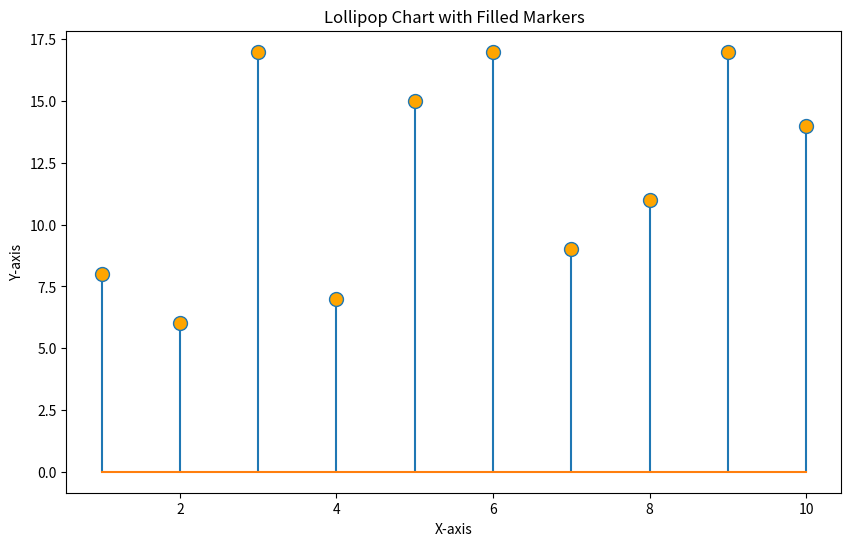

Generate this figure with matplotlib:
import matplotlib.pyplot as plt
import numpy as np

# Sample data
x = np.arange(1, 11)
y = np.random.randint(1, 20, size=10)

# 4. Lollipop Chart with Filled Markers
plt.figure(figsize=(10, 6))
plt.stem(x, y, linefmt='-', markerfmt='o', basefmt='-')
plt.setp(plt.gca().lines, markersize=10, markerfacecolor='orange')
plt.title('Lollipop Chart with Filled Markers')
plt.xlabel('X-axis')
plt.ylabel('Y-axis')
plt.show()